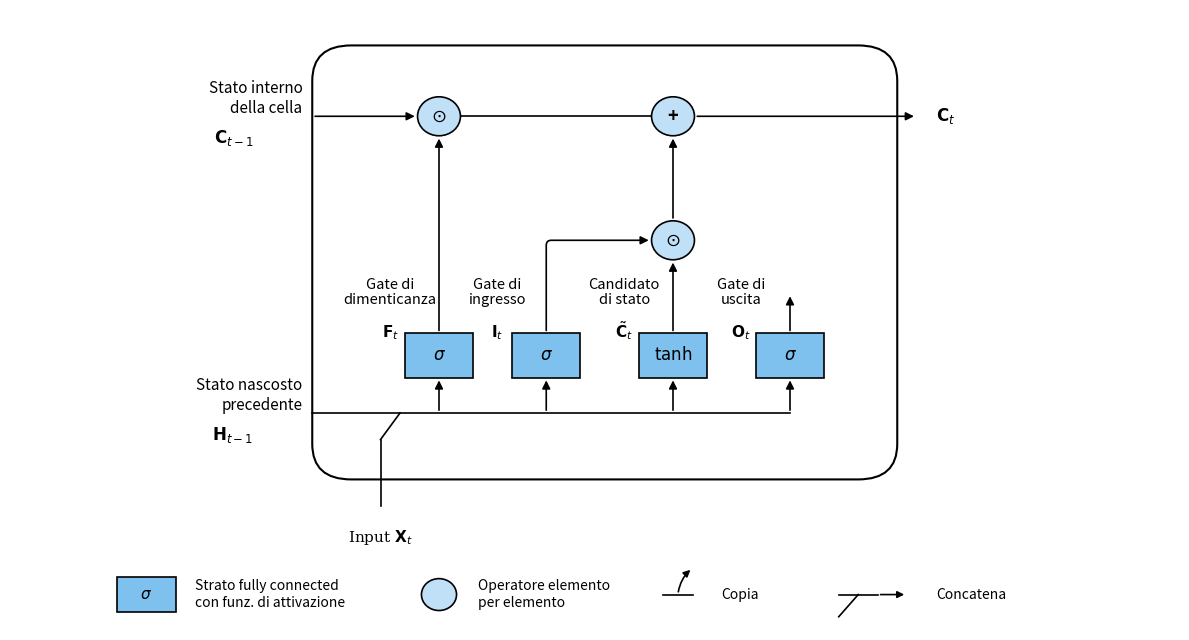

Recreate this plot in Python.
import matplotlib.patches as patches
import matplotlib.pyplot as plt

# Configurazione figura
fig, ax = plt.subplots(figsize=(12, 6.5), dpi=300)
ax.set_xlim(-0.5, 11.5)
ax.set_ylim(-1.5, 5.5)
ax.axis("off")

# Stili grafici
c_box = "#7ec0ee"  # Azzurro per i blocchi di attivazione
c_op = "#bfe0f7"  # Azzurro chiaro per le operazioni
c_line = "black"

# 1. Contorno principale della cella LSTM
main_box = patches.FancyBboxPatch(
    (2.8, 0.4),
    5.6,
    4.5,
    boxstyle="round,pad=0.2,rounding_size=0.4",
    ec="black",
    fc="white",
    lw=1.5,
)
ax.add_patch(main_box)


# Funzioni di supporto per componenti grafici
def draw_fc_block(x, y, label, text_above, math_above):
    """Disegna un blocco FC con funzione di attivazione."""
    rect = patches.Rectangle(
        (x - 0.35, y - 0.25),
        0.7,
        0.5,
        facecolor=c_box,
        edgecolor="black",
        lw=1.2,
        zorder=3,
    )
    ax.add_patch(rect)
    ax.text(
        x,
        y,
        label,
        ha="center",
        va="center",
        fontsize=12,
        fontweight="bold",
        fontfamily="serif",
        zorder=4,
    )
    ax.text(
        x - 0.5,
        y + 0.55,
        text_above,
        ha="center",
        va="bottom",
        fontsize=10.5,
        linespacing=1.1,
    )
    ax.text(
        x - 0.5,
        y + 0.15,
        math_above,
        ha="center",
        va="bottom",
        fontsize=11,
        fontfamily="serif",
    )


def draw_op(x, y, symbol):
    """Disegna un cerchio operatore elemento per elemento."""
    circle = patches.Circle(
        (x, y), 0.22, facecolor=c_op, edgecolor="black", lw=1.2, zorder=3
    )
    ax.add_patch(circle)
    ax.text(
        x,
        y,
        symbol,
        ha="center",
        va="center",
        fontsize=13,
        fontweight="bold",
        zorder=4,
    )


# 2. Posizionamento Blocchi e Operatori
# Porte e nodi (Layer FC)
draw_fc_block(
    3.9, 1.6, r"$\sigma$", "Gate di\ndimenticanza", r"$\mathbf{F}_t$"
)
draw_fc_block(5.0, 1.6, r"$\sigma$", "Gate di\ningresso", r"$\mathbf{I}_t$")
draw_fc_block(
    6.3, 1.6, r"$\tanh$", "Candidato\ndi stato", r"$\mathbf{\tilde{C}}_t$"
)
draw_fc_block(7.5, 1.6, r"$\sigma$", "Gate di\nuscita", r"$\mathbf{O}_t$")

# Operatori elemento per elemento
draw_op(3.9, 4.3, r"$\odot$")  # Moltiplicazione Ct-1 * Ft
draw_op(6.3, 2.9, r"$\odot$")  # Moltiplicazione It * C~t
draw_op(6.3, 4.3, "+")  # Somma in C_t

# 3. Flussi e Linee
arrow = dict(arrowstyle="-|>", color="black", lw=1.2, mutation_scale=12)

# Flusso Stato Cella (Ct-1 -> Ct)
ax.annotate("", xy=(3.68, 4.3), xytext=(2.6, 4.3), arrowprops=arrow)
ax.plot([4.12, 6.08], [4.3, 4.3], color=c_line, lw=1.2)
ax.annotate("", xy=(8.8, 4.3), xytext=(6.52, 4.3), arrowprops=arrow)

# Flussi verticali verso gli operatori
ax.annotate("", xy=(3.9, 4.08), xytext=(3.9, 1.85), arrowprops=arrow)
ax.annotate("", xy=(6.3, 4.08), xytext=(6.3, 3.12), arrowprops=arrow)
ax.annotate("", xy=(6.3, 2.68), xytext=(6.3, 1.85), arrowprops=arrow)
ax.annotate("", xy=(7.5, 2.3), xytext=(7.5, 1.85), arrowprops=arrow)

# Percorso Gate di ingresso (I_t) verso la moltiplicazione
ax.annotate(
    "",
    xy=(6.08, 2.9),
    xytext=(5.0, 1.85),
    arrowprops=dict(
        arrowstyle="-|>",
        color="black",
        lw=1.2,
        mutation_scale=12,
        connectionstyle="angle,angleA=90,angleB=180,rad=5",
    ),
)

# Bus di ingresso inferiore (Concatenazione tra H_{t-1} e X_t)
ax.plot([2.6, 7.5], [0.95, 0.95], color=c_line, lw=1.2)
ax.plot([3.3, 3.3], [-0.1, 0.65], color=c_line, lw=1.2)
ax.plot([3.3, 3.5], [0.65, 0.95], color=c_line, lw=1.2)

# Ramificazioni dal bus ai singoli blocchi
for x in [3.9, 5.0, 6.3, 7.5]:
    ax.annotate("", xy=(x, 1.35), xytext=(x, 0.95), arrowprops=arrow)

# 4. Etichette di Testo Esterne
ax.text(
    2.5,
    4.5,
    "Stato interno\ndella cella",
    ha="right",
    va="center",
    fontsize=11,
)
ax.text(
    2.0,
    4.05,
    r"$\mathbf{C}_{t-1}$",
    ha="right",
    va="center",
    fontsize=12,
    fontfamily="serif",
)

ax.text(9.0, 4.3, r"$\mathbf{C}_t$", ha="left", va="center", fontsize=12)

ax.text(
    2.5,
    1.15,
    "Stato nascosto\nprecedente",
    ha="right",
    va="center",
    fontsize=11,
)
ax.text(
    2.0,
    0.7,
    r"$\mathbf{H}_{t-1}$",
    ha="right",
    va="center",
    fontsize=12,
    fontfamily="serif",
)

ax.text(
    3.3,
    -0.35,
    r"Input $\mathbf{X}_t$",
    ha="center",
    va="top",
    fontsize=11,
    fontfamily="serif",
)

# 5. Legenda inferiore
y_leg = -1.1
# Blocco FC
rect_leg = patches.Rectangle(
    (0.6, y_leg - 0.2), 0.6, 0.4, facecolor=c_box, edgecolor="black", lw=1.2
)
ax.add_patch(rect_leg)
ax.text(0.9, y_leg, r"$\sigma$", ha="center", va="center", fontsize=11)
ax.text(
    1.4,
    y_leg,
    "Strato fully connected\ncon funz. di attivazione",
    ha="left",
    va="center",
    fontsize=10,
)

# Operatore elemento per elemento
circ_leg = patches.Circle(
    (3.9, y_leg), 0.18, facecolor=c_op, edgecolor="black", lw=1.2
)
ax.add_patch(circ_leg)
ax.text(
    4.3,
    y_leg,
    "Operatore elemento\nper elemento",
    ha="left",
    va="center",
    fontsize=10,
)

# Copia
ax.plot([6.2, 6.5], [y_leg, y_leg], color=c_line, lw=1.2)
ax.annotate(
    "",
    xy=(6.5, y_leg + 0.3),
    xytext=(6.35, y_leg),
    arrowprops=dict(
        arrowstyle="-|>",
        color="black",
        lw=1.2,
        mutation_scale=10,
        connectionstyle="arc3,rad=-0.2",
    ),
)
ax.text(6.8, y_leg, "Copia", ha="left", va="center", fontsize=10)

# Concatena
ax.plot([8.0, 8.4], [y_leg, y_leg], color=c_line, lw=1.2)
ax.plot([8.0, 8.2], [y_leg - 0.25, y_leg], color=c_line, lw=1.2)
ax.annotate(
    "",
    xy=(8.7, y_leg),
    xytext=(8.4, y_leg),
    arrowprops=dict(arrowstyle="-|>", color="black", lw=1.2, mutation_scale=10),
)
ax.text(9.0, y_leg, "Concatena", ha="left", va="center", fontsize=10)

plt.tight_layout()
plt.savefig('calcolo_stato_cella_lstm.png', dpi=300, bbox_inches='tight')
